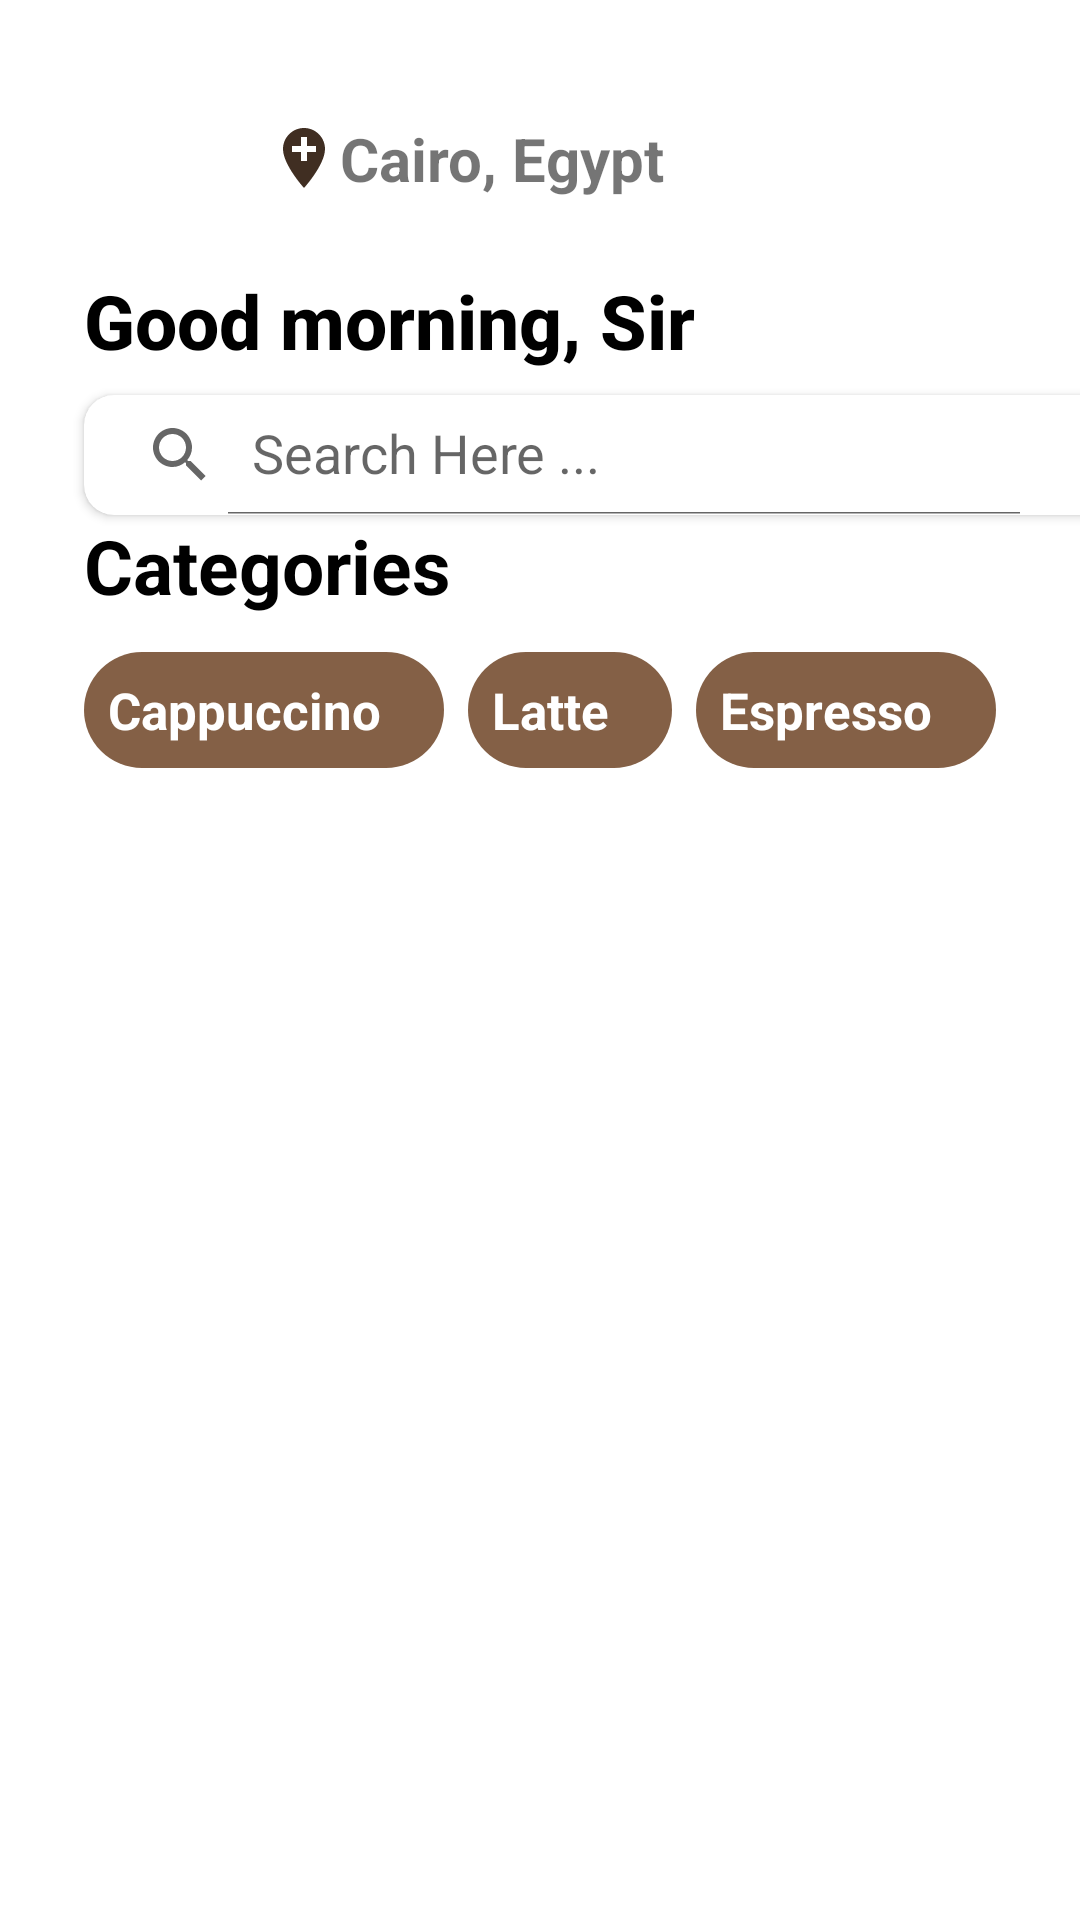

The Android layout XML behind this screen, and the referenced resources:
<!-- AndroidManifest.xml: application theme Theme.CoffeeApp -->
<!-- res/layout/fragment_home.xml -->
<?xml version="1.0" encoding="utf-8"?>
<androidx.constraintlayout.widget.ConstraintLayout xmlns:android="http://schemas.android.com/apk/res/android"
    xmlns:app="http://schemas.android.com/apk/res-auto"
    xmlns:tools="http://schemas.android.com/tools"
    android:layout_width="match_parent"
    android:layout_height="match_parent"
    >

    <ScrollView
        android:layout_width="match_parent"
        android:layout_height="0dp"
        app:layout_constraintEnd_toEndOf="parent"
        app:layout_constraintStart_toStartOf="parent"
        app:layout_constraintTop_toTopOf="parent">


        <androidx.constraintlayout.widget.ConstraintLayout
            android:layout_width="match_parent"
            android:layout_height="wrap_content"
            app:layout_constraintEnd_toEndOf="parent"
            app:layout_constraintStart_toStartOf="parent"
            app:layout_constraintTop_toTopOf="parent">


            <LinearLayout
                android:id="@+id/linearLayout"
                android:layout_width="match_parent"
                android:layout_height="wrap_content"
                android:layout_marginTop="28dp"
                android:gravity="center"
                android:orientation="horizontal"
                app:layout_constraintEnd_toEndOf="parent"
                app:layout_constraintStart_toStartOf="parent"
                app:layout_constraintTop_toTopOf="parent">

                <ImageView
                    android:id="@+id/im_profile_pic"
                    android:layout_width="50dp"
                    android:layout_height="50dp"
                    android:layout_weight="1"
                    android:src="@drawable/man" />

                <TextView
                    android:id="@+id/tv_location"
                    android:layout_width="wrap_content"
                    android:layout_height="wrap_content"
                    android:layout_weight="1"
                    app:drawableStartCompat="@drawable/ic_baseline_add_location_24"
                    android:text="@string/cairo"
                    android:textSize="20sp"
                    android:textStyle="bold" />

                <ImageView
                    android:id="@+id/im_noitf"
                    android:layout_width="60dp"
                    android:layout_height="40dp"
                    android:layout_weight="1"
                    android:src="@drawable/ic_baseline_notifications_none_24" />


            </LinearLayout>

            <TextView
                android:id="@+id/textView2"
                android:layout_width="wrap_content"
                android:layout_height="wrap_content"
                android:layout_marginStart="28dp"
                android:layout_marginTop="12dp"
                android:fontFamily="sans-serif-medium"
                android:text="@string/good_morning"
                android:textColor="@color/black"
                android:textSize="25sp"
                app:layout_constraintStart_toStartOf="parent"
                app:layout_constraintTop_toBottomOf="@+id/linearLayout"
                android:textStyle="bold"/>


            <androidx.cardview.widget.CardView
                app:cardCornerRadius="10dp"
                android:id="@+id/searchView"
                android:layout_width="350dp"
                android:elevation="8dp"
                android:layout_height="40dp"
                android:layout_marginStart="28dp"
                android:layout_marginTop="8dp"
                android:layout_marginEnd="24dp"
                android:layout_marginBottom="12dp"
                app:layout_constraintEnd_toEndOf="parent"
                app:layout_constraintHorizontal_bias="0.0"
                app:layout_constraintStart_toStartOf="parent"
                app:layout_constraintTop_toBottomOf="@+id/textView2" >

                <androidx.appcompat.widget.SearchView
                    android:id="@+id/search_v"
                    android:layout_width="wrap_content"
                    android:layout_height="match_parent"
                    app:queryHint="Search Here ..."
                    app:iconifiedByDefault="false"
                    />
            </androidx.cardview.widget.CardView>

            <TextView
                android:id="@+id/textView6"
                android:layout_width="wrap_content"
                android:layout_height="wrap_content"
                android:layout_marginStart="28dp"
                android:text="@string/categories"
                android:textColor="@color/black"
                android:textSize="25sp"
                android:textStyle="bold"
                app:layout_constraintStart_toStartOf="parent"
                app:layout_constraintTop_toBottomOf="@+id/searchView" />


            <LinearLayout
                android:id="@+id/linearLayout2"
                android:layout_width="match_parent"
                android:layout_height="wrap_content"
                android:layout_marginStart="28dp"
                android:layout_marginTop="12dp"
                android:layout_marginEnd="28dp"
                android:gravity="center"
                android:orientation="horizontal"
                app:layout_constraintEnd_toEndOf="parent"
                app:layout_constraintHorizontal_bias="0.0"
                app:layout_constraintStart_toStartOf="parent"
                app:layout_constraintTop_toBottomOf="@+id/textView6">

                <TextView
                    android:id="@+id/textView4"
                    android:layout_width="wrap_content"
                    android:layout_height="wrap_content"
                    android:layout_marginEnd="8dp"
                    android:layout_weight="1"
                    android:background="@drawable/cousem_next_button"
                    app:drawableStartCompat="@drawable/ic_baseline_coffee_24"
                    android:paddingVertical="8dp"
                    android:padding="8dp"
                    android:text="@string/cappuccino"
                    android:textColor="@color/white"
                    android:textSize="17sp"
                    android:textStyle="bold" />

                <TextView
                    android:id="@+id/textView3"
                    android:layout_width="wrap_content"
                    android:layout_height="wrap_content"
                    android:layout_marginEnd="8dp"
                    android:layout_weight="1"
                    android:background="@drawable/cousem_next_button"
                    app:drawableStartCompat="@drawable/ic_baseline_coffee_24"
                    android:paddingVertical="8dp"
                    android:padding="8dp"
                    android:text="@string/latte"
                    android:textColor="@color/white"
                    android:textSize="17sp"
                    android:textStyle="bold" />

                <TextView
                    android:id="@+id/textView5"
                    android:layout_width="wrap_content"
                    android:layout_height="wrap_content"
                    android:layout_weight="1"
                    android:background="@drawable/cousem_next_button"
                    app:drawableStartCompat="@drawable/ic_baseline_coffee_24"
                    android:paddingVertical="8dp"
                    android:padding="8dp"
                    android:text="@string/espresso"
                    android:textColor="@color/white"
                    android:textSize="17sp"
                    android:textStyle="bold" />


            </LinearLayout>

            <androidx.recyclerview.widget.RecyclerView
                android:id="@+id/rv_home"
                android:layout_width="0dp"
                android:layout_height="match_parent"
                android:layout_marginStart="24dp"
                android:layout_marginTop="12dp"
                android:layout_marginEnd="24dp"
                app:layout_constraintEnd_toEndOf="parent"
                app:layout_constraintHorizontal_bias="0.0"
                app:layout_constraintStart_toStartOf="parent"
                app:layout_constraintTop_toBottomOf="@+id/linearLayout2"
                tools:itemCount="10"
                tools:listitem="@layout/coustem_item" />

        </androidx.constraintlayout.widget.ConstraintLayout>
    </ScrollView>

</androidx.constraintlayout.widget.ConstraintLayout>
<!-- res/layout/coustem_item.xml (included above) -->
<?xml version="1.0" encoding="utf-8"?>
<androidx.constraintlayout.widget.ConstraintLayout xmlns:android="http://schemas.android.com/apk/res/android"

    xmlns:app="http://schemas.android.com/apk/res-auto"
    xmlns:tools="http://schemas.android.com/tools"
    android:layout_width="180dp"
    android:layout_height="wrap_content">

    <androidx.cardview.widget.CardView
        android:id="@+id/cardView2"
        android:layout_width="match_parent"
        android:layout_height="120dp"
        android:layout_margin="6dp"
        app:cardCornerRadius="15dp"
        app:layout_constraintEnd_toEndOf="parent"
        app:layout_constraintStart_toStartOf="parent"
        app:layout_constraintTop_toTopOf="parent">

        <ImageView
            android:id="@+id/iv_coffee"
            android:layout_width="match_parent"
            android:layout_height="match_parent"
            android:scaleType="centerCrop"
            android:src="@drawable/coffee_item" />

        <TextView
            android:layout_width="wrap_content"
            android:layout_height="wrap_content"
            android:layout_gravity="end"
            android:layout_marginTop="4dp"
            android:layout_marginEnd="6dp"
            android:background="@drawable/custem_rating_bar"
            android:drawableLeft="@drawable/ic_star"
            android:text="4.8  "
            android:textColor="@color/white"
            android:textSize="17dp" />


    </androidx.cardview.widget.CardView>

    <TextView
        android:id="@+id/tv_coffee_name"
        android:layout_width="83dp"
        android:layout_height="wrap_content"
        android:text="Cappuccino"
        android:textColor="@color/black"
        app:layout_constraintEnd_toEndOf="@+id/cardView2"
        app:layout_constraintHorizontal_bias="0.0"
        app:layout_constraintStart_toStartOf="@+id/cardView2"
        app:layout_constraintTop_toBottomOf="@+id/cardView2" />

    <TextView
        android:id="@+id/textView8"
        android:layout_width="83dp"
        android:layout_height="wrap_content"
        android:text="With Chocolate"
        android:textSize="10dp"
        app:layout_constraintEnd_toEndOf="@+id/tv_coffee_name"
        app:layout_constraintStart_toStartOf="@+id/tv_coffee_name"
        app:layout_constraintTop_toBottomOf="@+id/tv_coffee_name" />

    <TextView
        android:id="@+id/tv_price"
        android:layout_width="83dp"
        android:layout_height="wrap_content"
        android:text="50$"
        android:textColor="@color/black"
        android:textStyle="bold"
        app:layout_constraintBottom_toBottomOf="parent"
        app:layout_constraintEnd_toEndOf="@+id/textView8"
        app:layout_constraintStart_toStartOf="@+id/textView8"
        app:layout_constraintTop_toBottomOf="@+id/textView8" />

    <ImageView
        android:layout_width="30dp"
        android:layout_height="30dp"
        android:layout_marginEnd="10dp"
        android:layout_marginBottom="4dp"
        android:background="@drawable/cousem_next_button"
        android:src="@drawable/ic_add"
        app:layout_constraintBottom_toBottomOf="parent"
        app:layout_constraintEnd_toEndOf="parent"
        app:layout_constraintTop_toBottomOf="@+id/cardView2"
        app:layout_constraintVertical_bias="1.0" />


</androidx.constraintlayout.widget.ConstraintLayout>
<!-- resources referenced by this layout -->
<resources>
  <color name="black">#FF000000</color>
  <color name="white">#FFFFFFFF</color>
  <!-- drawable coffee_item: jpg bitmap (drawable, 384202 bytes) -->
  <!-- drawable cousem_next_button (drawable) -->
  <?xml version="1.0" encoding="utf-8"?>
  <shape xmlns:android="http://schemas.android.com/apk/res/android">
          <corners android:radius="180dp"/>
          <solid android:color="#846046" />
  </shape>
  <!-- drawable custem_rating_bar (drawable-v24) -->
  <?xml version="1.0" encoding="utf-8"?>
  <shape xmlns:android="http://schemas.android.com/apk/res/android">
          <corners android:radius="90dp"/>
          <solid android:color="#846046" />
  </shape>
  <!-- drawable ic_baseline_add_location_24 (drawable) -->
  <vector android:height="24dp" android:tint="#402E22"
      android:viewportHeight="24" android:viewportWidth="24"
      android:width="24dp" xmlns:android="http://schemas.android.com/apk/res/android">
      <path android:fillColor="@android:color/white" android:pathData="M12,2C8.14,2 5,5.14 5,9c0,5.25 7,13 7,13s7,-7.75 7,-13c0,-3.86 -3.14,-7 -7,-7zM16,10h-3v3h-2v-3L8,10L8,8h3L11,5h2v3h3v2z"/>
  </vector>
  <string name="cairo">Cairo, Egypt</string>
  <string name="cappuccino">Cappuccino</string>
  <string name="categories">Categories</string>
  <string name="espresso">Espresso</string>
  <string name="good_morning">Good morning, Sir</string>
  <string name="latte">Latte</string>
  <style name="Theme.CoffeeApp" parent="Theme.MaterialComponents.DayNight.DarkActionBar">
          
          <item name="colorPrimary">@color/purple_500</item>
          <item name="colorPrimaryVariant">@color/purple_700</item>
          <item name="colorOnPrimary">@color/white</item>
          
          <item name="colorSecondary">@color/teal_200</item>
          <item name="colorSecondaryVariant">@color/teal_700</item>
          <item name="colorOnSecondary">@color/black</item>
          
          <item name="android:statusBarColor" tools:targetApi="l">?attr/colorPrimaryVariant</item>
          
          <item name="android:navigationBarColor" tools:targetApi="1">@color/black</item>
  
          <item name="android:windowAnimationStyle">@style/DialogAnimation</item>
      </style>
  <color name="purple_500">#FF6200EE</color>
  <color name="purple_700">#FF3700B3</color>
  <color name="teal_200">#FF03DAC5</color>
  <color name="teal_700">#FF018786</color>
  <style name="DialogAnimation">
          <item name="android:windowEnterAnimation">@android:anim/fade_in</item>
          <item name="android:windowExitAnimation">@android:anim/fade_out</item>
      </style>
</resources>
